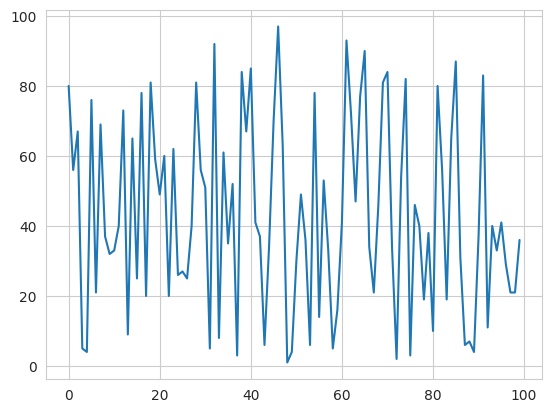

This figure's Python source:
import matplotlib.pyplot as plt
import numpy as np
import pandas as pd
import seaborn as sns

sns.set_style("whitegrid")
# notice that the imports are not in alphabetical order
sns.set_style("whitegrid")


def some_function_with_trailing_whitespaces() -> None:
    """Function that returns the string "Hello World!"""
    print("Hello World!")


x = np.random.randint(0, 100, 100)
df = pd.DataFrame({"x": x})
plt.plot(df.x)
